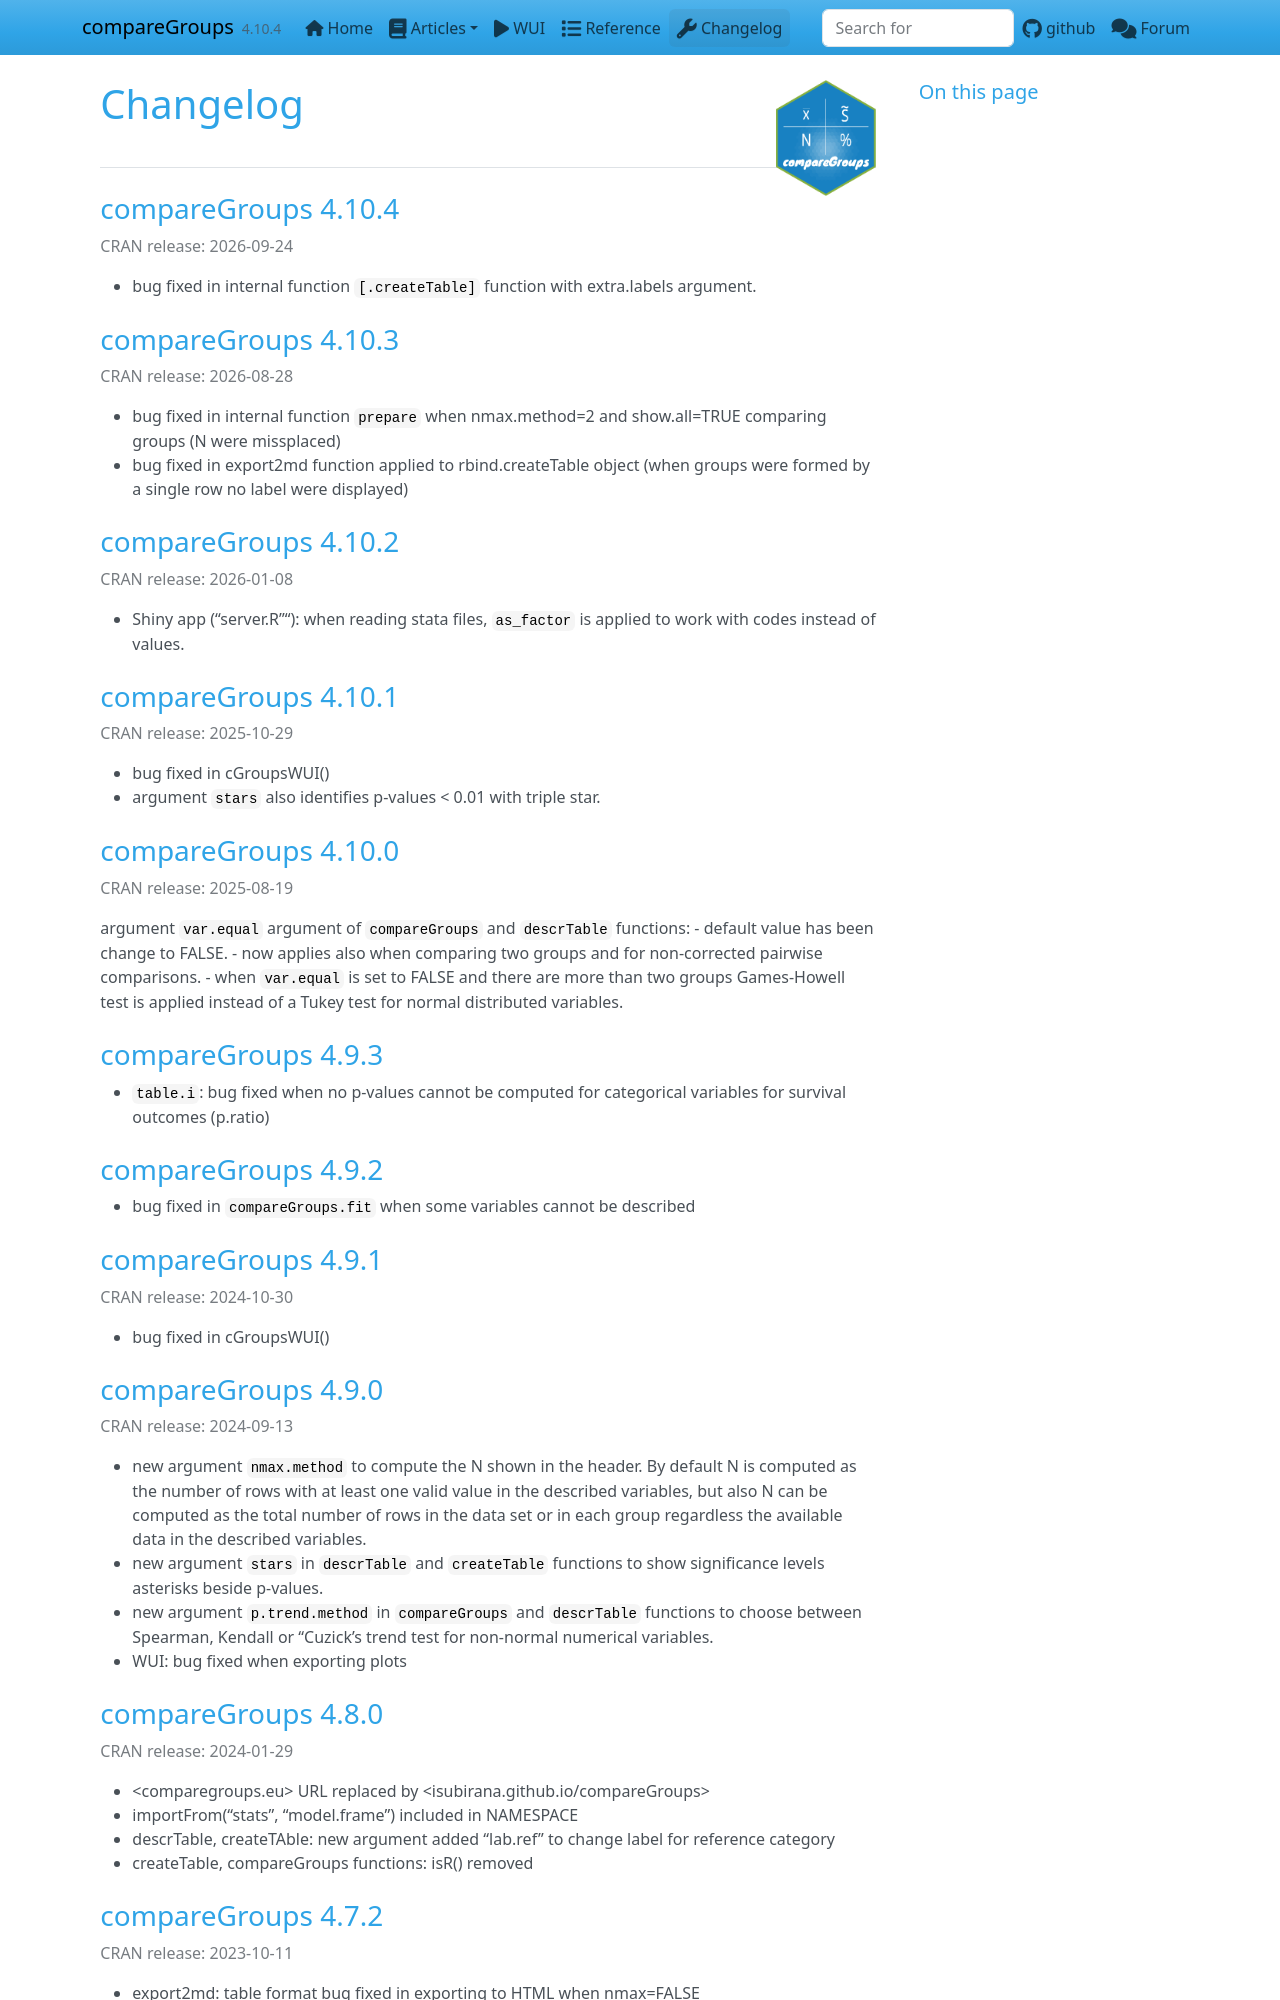

repository: isubirana/compareGroups · page: news/index.html · generator: jekyll

# compareGroups 4.10.4
- bug fixed in internal function `[.createTable]` function with extra.labels argument.

# compareGroups 4.10.3
- bug fixed in internal function `prepare` when nmax.method=2 and show.all=TRUE comparing groups (N were missplaced)
- bug fixed in export2md function applied to rbind.createTable object (when groups were formed by a single row no label were displayed)

# compareGroups 4.10.2
- Shiny app ("server.R""): when reading stata files, `as_factor` is applied to work with codes instead of values.

# compareGroups 4.10.1
- bug fixed in cGroupsWUI()
- argument `stars` also identifies p-values < 0.01 with triple star.

# compareGroups 4.10.0
argument `var.equal` argument of `compareGroups` and `descrTable` functions:
- default value has been change to FALSE.
- now applies also when comparing two groups and for non-corrected pairwise comparisons.
- when `var.equal` is set to FALSE and there are more than two groups Games-Howell test is applied instead of a Tukey test for normal distributed variables.

# compareGroups 4.9.3
- `table.i`: bug fixed when no p-values cannot be computed for categorical variables for survival outcomes (p.ratio)

# compareGroups 4.9.2
- bug fixed in `compareGroups.fit` when some variables cannot be described

# compareGroups 4.9.1
- bug fixed in cGroupsWUI()

# compareGroups 4.9.0
- new argument `nmax.method` to compute the N shown in the header. By default N is computed as the number of rows with at least one valid value in the described variables, but also N can be computed as the total number of rows in the data set or in each group regardless the available data in the described variables. 
- new argument `stars` in `descrTable` and `createTable` functions to show significance levels asterisks beside p-values.
- new argument `p.trend.method` in `compareGroups` and `descrTable` functions to choose between Spearman, Kendall or "Cuzick's trend test for non-normal numerical variables.
- WUI: bug fixed when exporting plots

# compareGroups 4.8.0
- <comparegroups.eu> URL replaced by <isubirana.github.io/compareGroups>
- importFrom("stats", "model.frame") included in NAMESPACE
- descrTable, createTAble: new argument added "lab.ref" to change label for reference category
- createTable, compareGroups functions: isR() removed

# compareGroups 4.7.2
- export2md: table format bug fixed in exporting to HTML when nmax=FALSE

# compareGroups 4.7.1
- version info fixed (DESCRIPTION vs MAN)
- missing functions in alias argument from compareGroups-internals.Rd document incorporated

# compareGroups 4.7.0
- WUI: new functionality to convert to factors integer variables. Useful to plot numeric variables with few values as bar plots.
- export2md, export2word, export2pdf, export2html: bug fixed in coloring all header lines for stratified tables
MINOR
- update.formula2 method: new ... argument added.
- CITATION file: citEntry() and personList() replaced by bibentry() and c(), respectively.
- DESCRIPTION file: Encoding field changed from latin1 to UTF-8
